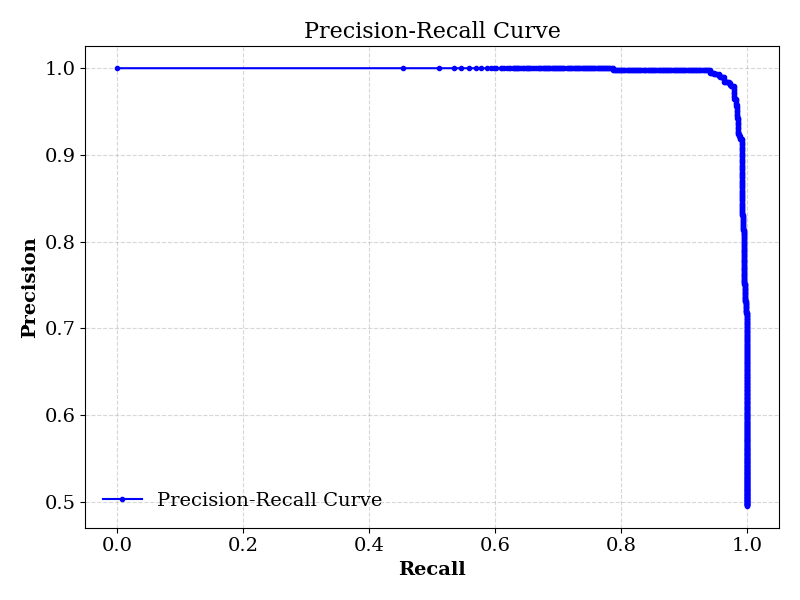

The file beside this chart, header and first rows:
precision, recall, f1, accuracy, best_threshold, thresholds, precisions, recalls
0.9796, 0.9779, 0.9788, 0.979, 0.5235, 2.5887691990078565e-09, 0.4954, 1.0
0.9796, 0.9779, 0.9788, 0.979, 0.5235, 2.0821163460027492e-08, 0.4958, 1.0
0.9796, 0.9779, 0.9788, 0.979, 0.5235, 3.590088937244218e-08, 0.4962, 1.0
0.9796, 0.9779, 0.9788, 0.979, 0.5235, 3.66651562444531e-08, 0.4966, 1.0
0.9796, 0.9779, 0.9788, 0.979, 0.5235, 4.156560606816129e-08, 0.497, 1.0
0.9796, 0.9779, 0.9788, 0.979, 0.5235, 1.0158776575508455e-07, 0.4975, 1.0
0.9796, 0.9779, 0.9788, 0.979, 0.5235, 1.3200531157053774e-07, 0.4979, 1.0
0.9796, 0.9779, 0.9788, 0.979, 0.5235, 2.0466136163577175e-07, 0.4983, 1.0
0.9796, 0.9779, 0.9788, 0.979, 0.5235, 5.293187541610678e-07, 0.4987, 1.0
0.9796, 0.9779, 0.9788, 0.979, 0.5235, 5.45770717508276e-07, 0.4992, 1.0
0.9796, 0.9779, 0.9788, 0.979, 0.5235, 5.673245482284983e-07, 0.4996, 1.0
0.9796, 0.9779, 0.9788, 0.979, 0.5235, 5.709720198865398e-07, 0.5, 1.0
0.9796, 0.9779, 0.9788, 0.979, 0.5235, 6.883716423544683e-07, 0.5004, 1.0
0.9796, 0.9779, 0.9788, 0.979, 0.5235, 7.954892566885974e-07, 0.5009, 1.0
0.9796, 0.9779, 0.9788, 0.979, 0.5235, 1.0932874374702806e-06, 0.5013, 1.0
0.9796, 0.9779, 0.9788, 0.979, 0.5235, 1.136271066570771e-06, 0.5017, 1.0
0.9796, 0.9779, 0.9788, 0.979, 0.5235, 1.252103970728058e-06, 0.5021, 1.0
0.9796, 0.9779, 0.9788, 0.979, 0.5235, 1.2898040040454362e-06, 0.5026, 1.0
0.9796, 0.9779, 0.9788, 0.979, 0.5235, 1.3007162351641455e-06, 0.503, 1.0
0.9796, 0.9779, 0.9788, 0.979, 0.5235, 1.3651489325638977e-06, 0.5034, 1.0
0.9796, 0.9779, 0.9788, 0.979, 0.5235, 1.4298095720732817e-06, 0.5038, 1.0
0.9796, 0.9779, 0.9788, 0.979, 0.5235, 1.4648030628450215e-06, 0.5043, 1.0
0.9796, 0.9779, 0.9788, 0.979, 0.5235, 1.5863599855947541e-06, 0.5047, 1.0
0.9796, 0.9779, 0.9788, 0.979, 0.5235, 1.5866535250097513e-06, 0.5051, 1.0
0.9796, 0.9779, 0.9788, 0.979, 0.5235, 2.110429704771377e-06, 0.5056, 1.0
0.9796, 0.9779, 0.9788, 0.979, 0.5235, 2.2834312858321937e-06, 0.506, 1.0
0.9796, 0.9779, 0.9788, 0.979, 0.5235, 2.2933697891858174e-06, 0.5064, 1.0
0.9796, 0.9779, 0.9788, 0.979, 0.5235, 2.3452064397133654e-06, 0.5069, 1.0
0.9796, 0.9779, 0.9788, 0.979, 0.5235, 2.8674380700977053e-06, 0.5073, 1.0
0.9796, 0.9779, 0.9788, 0.979, 0.5235, 3.355453145559295e-06, 0.5078, 1.0
0.9796, 0.9779, 0.9788, 0.979, 0.5235, 3.3635749332461273e-06, 0.5082, 1.0
0.9796, 0.9779, 0.9788, 0.979, 0.5235, 3.402308493605233e-06, 0.5086, 1.0
0.9796, 0.9779, 0.9788, 0.979, 0.5235, 3.4267045521119144e-06, 0.5091, 1.0
0.9796, 0.9779, 0.9788, 0.979, 0.5235, 3.5539842428988777e-06, 0.5095, 1.0
0.9796, 0.9779, 0.9788, 0.979, 0.5235, 3.8302664506773e-06, 0.51, 1.0
0.9796, 0.9779, 0.9788, 0.979, 0.5235, 4.0065501707431395e-06, 0.5104, 1.0
0.9796, 0.9779, 0.9788, 0.979, 0.5235, 4.3434010876808316e-06, 0.5108, 1.0
0.9796, 0.9779, 0.9788, 0.979, 0.5235, 4.46277817900409e-06, 0.5113, 1.0
0.9796, 0.9779, 0.9788, 0.979, 0.5235, 4.566993538901443e-06, 0.5117, 1.0
0.9796, 0.9779, 0.9788, 0.979, 0.5235, 4.7058706513780635e-06, 0.5122, 1.0
0.9796, 0.9779, 0.9788, 0.979, 0.5235, 4.82653967992519e-06, 0.5126, 1.0
0.9796, 0.9779, 0.9788, 0.979, 0.5235, 5.053308996139094e-06, 0.5131, 1.0
0.9796, 0.9779, 0.9788, 0.979, 0.5235, 5.71118607695098e-06, 0.5135, 1.0
0.9796, 0.9779, 0.9788, 0.979, 0.5235, 6.192535238369601e-06, 0.514, 1.0
0.9796, 0.9779, 0.9788, 0.979, 0.5235, 6.2152184909791686e-06, 0.5144, 1.0
0.9796, 0.9779, 0.9788, 0.979, 0.5235, 7.814941454853397e-06, 0.5149, 1.0
0.9796, 0.9779, 0.9788, 0.979, 0.5235, 7.86589862400433e-06, 0.5153, 1.0
0.9796, 0.9779, 0.9788, 0.979, 0.5235, 8.682933184900321e-06, 0.5158, 1.0
0.9796, 0.9779, 0.9788, 0.979, 0.5235, 8.878691915015224e-06, 0.5162, 1.0
0.9796, 0.9779, 0.9788, 0.979, 0.5235, 9.09765458345646e-06, 0.5167, 1.0
0.9796, 0.9779, 0.9788, 0.979, 0.5235, 9.181291716231499e-06, 0.5171, 1.0
0.9796, 0.9779, 0.9788, 0.979, 0.5235, 9.33706178329885e-06, 0.5176, 1.0
0.9796, 0.9779, 0.9788, 0.979, 0.5235, 1.0130937880603597e-05, 0.518, 1.0
0.9796, 0.9779, 0.9788, 0.979, 0.5235, 1.0773444955702871e-05, 0.5185, 1.0
0.9796, 0.9779, 0.9788, 0.979, 0.5235, 1.1030767382180784e-05, 0.5189, 1.0
0.9796, 0.9779, 0.9788, 0.979, 0.5235, 1.137554590968648e-05, 0.5194, 1.0
0.9796, 0.9779, 0.9788, 0.979, 0.5235, 1.1655806702037808e-05, 0.5199, 1.0
0.9796, 0.9779, 0.9788, 0.979, 0.5235, 1.3060714081802871e-05, 0.5203, 1.0
0.9796, 0.9779, 0.9788, 0.979, 0.5235, 1.3391414540819824e-05, 0.5208, 1.0
0.9796, 0.9779, 0.9788, 0.979, 0.5235, 1.36201961140614e-05, 0.5212, 1.0
... 769 more rows
